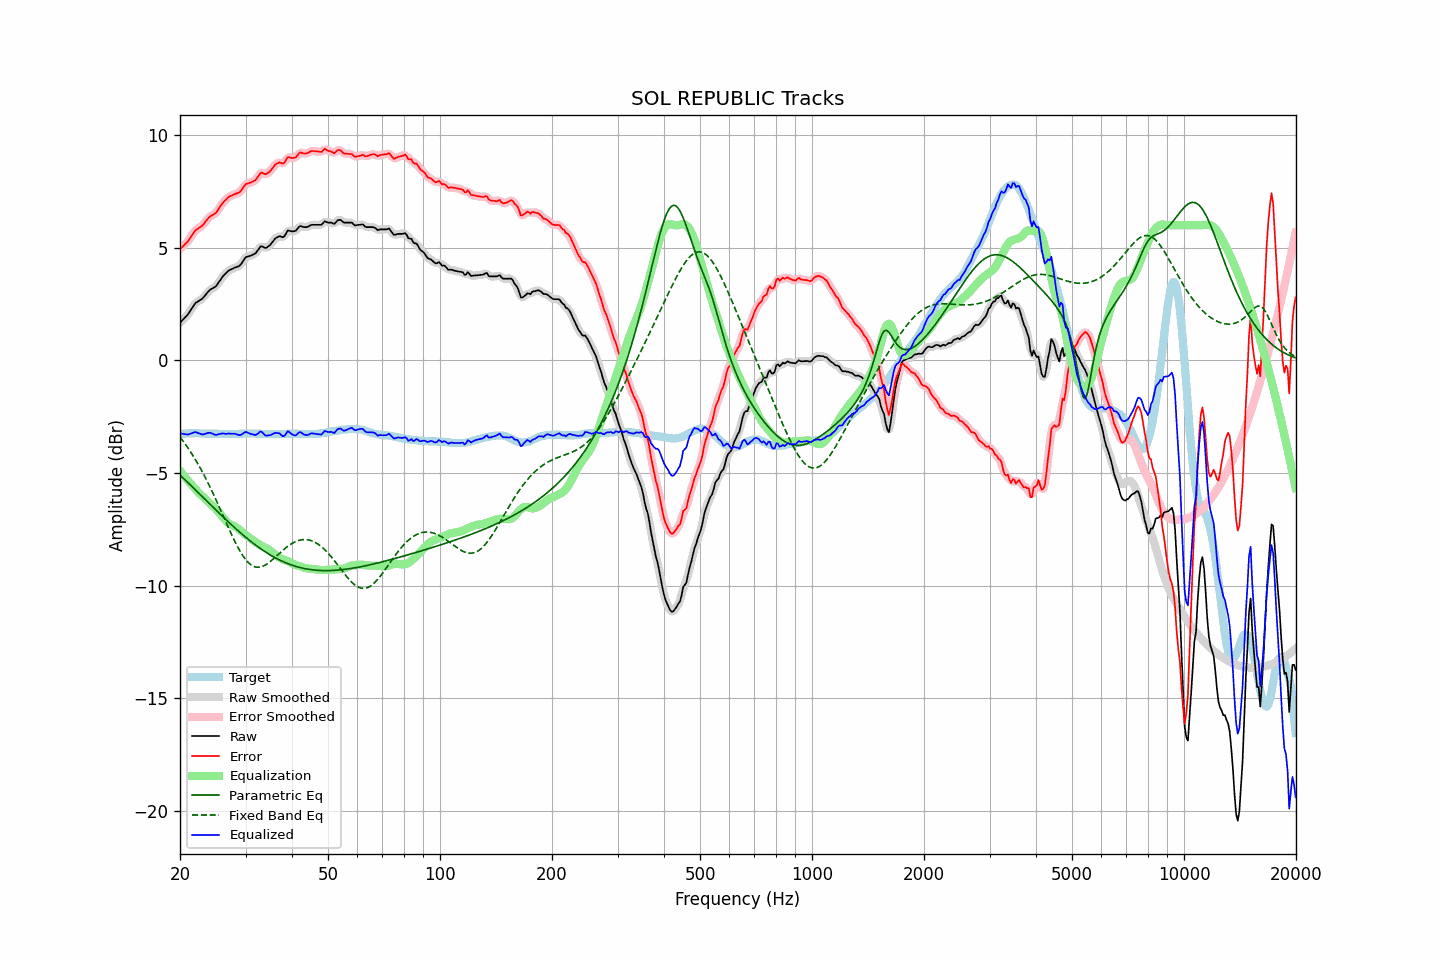

The table this chart was drawn from, first rows:
frequency, raw, error, smoothed, error_smoothed, equalization, parametric_eq, fixed_band_eq, equalized_raw, equalized_smoothed, target
20.00, 1.67, 4.94, 1.67, 4.95, -4.90, -5.09, -3.40, -3.24, -3.23, -3.28
20.20, 1.75, 5.01, 1.74, 5.01, -4.99, -5.16, -3.50, -3.25, -3.25, -3.27
20.40, 1.82, 5.07, 1.81, 5.07, -5.08, -5.23, -3.59, -3.27, -3.27, -3.26
20.61, 1.89, 5.15, 1.89, 5.14, -5.17, -5.29, -3.69, -3.28, -3.28, -3.26
20.81, 1.97, 5.21, 1.97, 5.22, -5.26, -5.36, -3.79, -3.29, -3.29, -3.25
21.02, 2.05, 5.29, 2.06, 5.30, -5.34, -5.43, -3.89, -3.30, -3.29, -3.25
21.23, 2.16, 5.39, 2.15, 5.39, -5.42, -5.50, -4.00, -3.27, -3.27, -3.24
21.44, 2.27, 5.50, 2.27, 5.51, -5.51, -5.57, -4.11, -3.24, -3.24, -3.24
21.66, 2.37, 5.61, 2.38, 5.62, -5.59, -5.64, -4.22, -3.22, -3.21, -3.24
21.87, 2.49, 5.72, 2.48, 5.71, -5.68, -5.71, -4.34, -3.19, -3.20, -3.24
22.09, 2.57, 5.79, 2.56, 5.79, -5.75, -5.78, -4.46, -3.19, -3.20, -3.23
22.31, 2.61, 5.83, 2.61, 5.85, -5.83, -5.85, -4.58, -3.22, -3.21, -3.23
22.54, 2.66, 5.89, 2.65, 5.89, -5.90, -5.92, -4.71, -3.24, -3.25, -3.24
22.76, 2.70, 5.94, 2.70, 5.94, -5.97, -5.99, -4.83, -3.27, -3.27, -3.25
22.99, 2.75, 5.99, 2.75, 6.00, -6.04, -6.06, -4.97, -3.29, -3.28, -3.25
23.22, 2.83, 6.07, 2.83, 6.08, -6.10, -6.13, -5.10, -3.28, -3.28, -3.25
23.45, 2.92, 6.17, 2.91, 6.17, -6.17, -6.20, -5.24, -3.25, -3.26, -3.26
23.69, 3.00, 6.26, 3.00, 6.26, -6.24, -6.27, -5.38, -3.23, -3.23, -3.26
23.92, 3.09, 6.34, 3.08, 6.34, -6.30, -6.34, -5.53, -3.21, -3.22, -3.26
24.16, 3.15, 6.40, 3.14, 6.40, -6.37, -6.41, -5.67, -3.22, -3.22, -3.26
24.40, 3.19, 6.44, 3.19, 6.44, -6.43, -6.48, -5.82, -3.25, -3.25, -3.26
24.65, 3.23, 6.48, 3.22, 6.48, -6.50, -6.55, -5.97, -3.28, -3.28, -3.26
24.89, 3.27, 6.52, 3.28, 6.54, -6.58, -6.62, -6.13, -3.31, -3.30, -3.26
25.14, 3.35, 6.61, 3.35, 6.61, -6.65, -6.69, -6.29, -3.30, -3.30, -3.26
25.39, 3.46, 6.73, 3.45, 6.71, -6.73, -6.76, -6.44, -3.28, -3.28, -3.27
25.65, 3.56, 6.82, 3.56, 6.83, -6.82, -6.83, -6.60, -3.26, -3.26, -3.27
25.91, 3.66, 6.93, 3.66, 6.93, -6.91, -6.90, -6.76, -3.25, -3.25, -3.27
26.16, 3.76, 7.02, 3.75, 7.02, -7.00, -6.96, -6.93, -3.24, -3.25, -3.27
26.43, 3.82, 7.09, 3.83, 7.10, -7.09, -7.03, -7.09, -3.26, -3.25, -3.27
26.69, 3.90, 7.16, 3.90, 7.17, -7.16, -7.10, -7.25, -3.26, -3.26, -3.27
26.96, 3.98, 7.24, 3.96, 7.23, -7.22, -7.17, -7.41, -3.25, -3.26, -3.27
27.23, 4.02, 7.28, 4.01, 7.28, -7.27, -7.23, -7.57, -3.25, -3.26, -3.27
27.50, 4.05, 7.31, 4.05, 7.32, -7.31, -7.30, -7.72, -3.26, -3.25, -3.27
27.77, 4.08, 7.34, 4.08, 7.35, -7.34, -7.36, -7.87, -3.26, -3.26, -3.27
28.05, 4.12, 7.38, 4.11, 7.38, -7.37, -7.43, -8.02, -3.26, -3.26, -3.27
28.33, 4.14, 7.40, 4.13, 7.40, -7.41, -7.49, -8.16, -3.28, -3.28, -3.27
28.62, 4.17, 7.43, 4.16, 7.43, -7.46, -7.56, -8.30, -3.30, -3.30, -3.27
28.90, 4.20, 7.45, 4.21, 7.47, -7.52, -7.62, -8.43, -3.32, -3.31, -3.26
29.19, 4.28, 7.53, 4.28, 7.54, -7.58, -7.68, -8.55, -3.30, -3.29, -3.26
29.48, 4.39, 7.64, 4.39, 7.64, -7.64, -7.74, -8.66, -3.25, -3.25, -3.26
29.78, 4.50, 7.74, 4.49, 7.74, -7.70, -7.80, -8.77, -3.21, -3.21, -3.25
30.08, 4.58, 7.83, 4.57, 7.81, -7.76, -7.86, -8.86, -3.17, -3.19, -3.25
30.38, 4.61, 7.85, 4.61, 7.86, -7.81, -7.92, -8.94, -3.21, -3.20, -3.25
30.68, 4.63, 7.87, 4.63, 7.88, -7.86, -7.98, -9.01, -3.24, -3.23, -3.25
30.99, 4.65, 7.89, 4.65, 7.90, -7.91, -8.04, -9.07, -3.27, -3.26, -3.25
31.30, 4.69, 7.93, 4.68, 7.92, -7.97, -8.09, -9.12, -3.28, -3.29, -3.25
31.61, 4.72, 7.96, 4.71, 7.96, -8.02, -8.15, -9.15, -3.30, -3.30, -3.25
31.93, 4.76, 8.00, 4.77, 8.02, -8.07, -8.20, -9.18, -3.31, -3.30, -3.25
32.24, 4.85, 8.10, 4.85, 8.11, -8.12, -8.25, -9.19, -3.27, -3.26, -3.26
32.57, 4.95, 8.20, 4.95, 8.21, -8.17, -8.31, -9.19, -3.22, -3.21, -3.26
32.89, 5.06, 8.31, 5.03, 8.29, -8.21, -8.36, -9.18, -3.15, -3.18, -3.26
33.22, 5.07, 8.33, 5.05, 8.31, -8.25, -8.41, -9.16, -3.18, -3.20, -3.27
33.55, 5.03, 8.29, 5.03, 8.30, -8.28, -8.45, -9.13, -3.26, -3.25, -3.27
33.89, 4.99, 8.26, 5.01, 8.28, -8.32, -8.50, -9.09, -3.33, -3.31, -3.28
34.23, 5.01, 8.28, 5.01, 8.29, -8.35, -8.55, -9.05, -3.34, -3.34, -3.28
34.57, 5.07, 8.34, 5.05, 8.33, -8.39, -8.59, -9.00, -3.33, -3.34, -3.28
34.92, 5.12, 8.39, 5.12, 8.40, -8.44, -8.63, -8.94, -3.33, -3.32, -3.28
35.27, 5.20, 8.48, 5.21, 8.49, -8.50, -8.68, -8.88, -3.29, -3.29, -3.28
35.62, 5.30, 8.57, 5.30, 8.58, -8.56, -8.72, -8.82, -3.26, -3.26, -3.28
35.97, 5.40, 8.67, 5.38, 8.66, -8.61, -8.76, -8.76, -3.22, -3.23, -3.28
... 635 more rows
